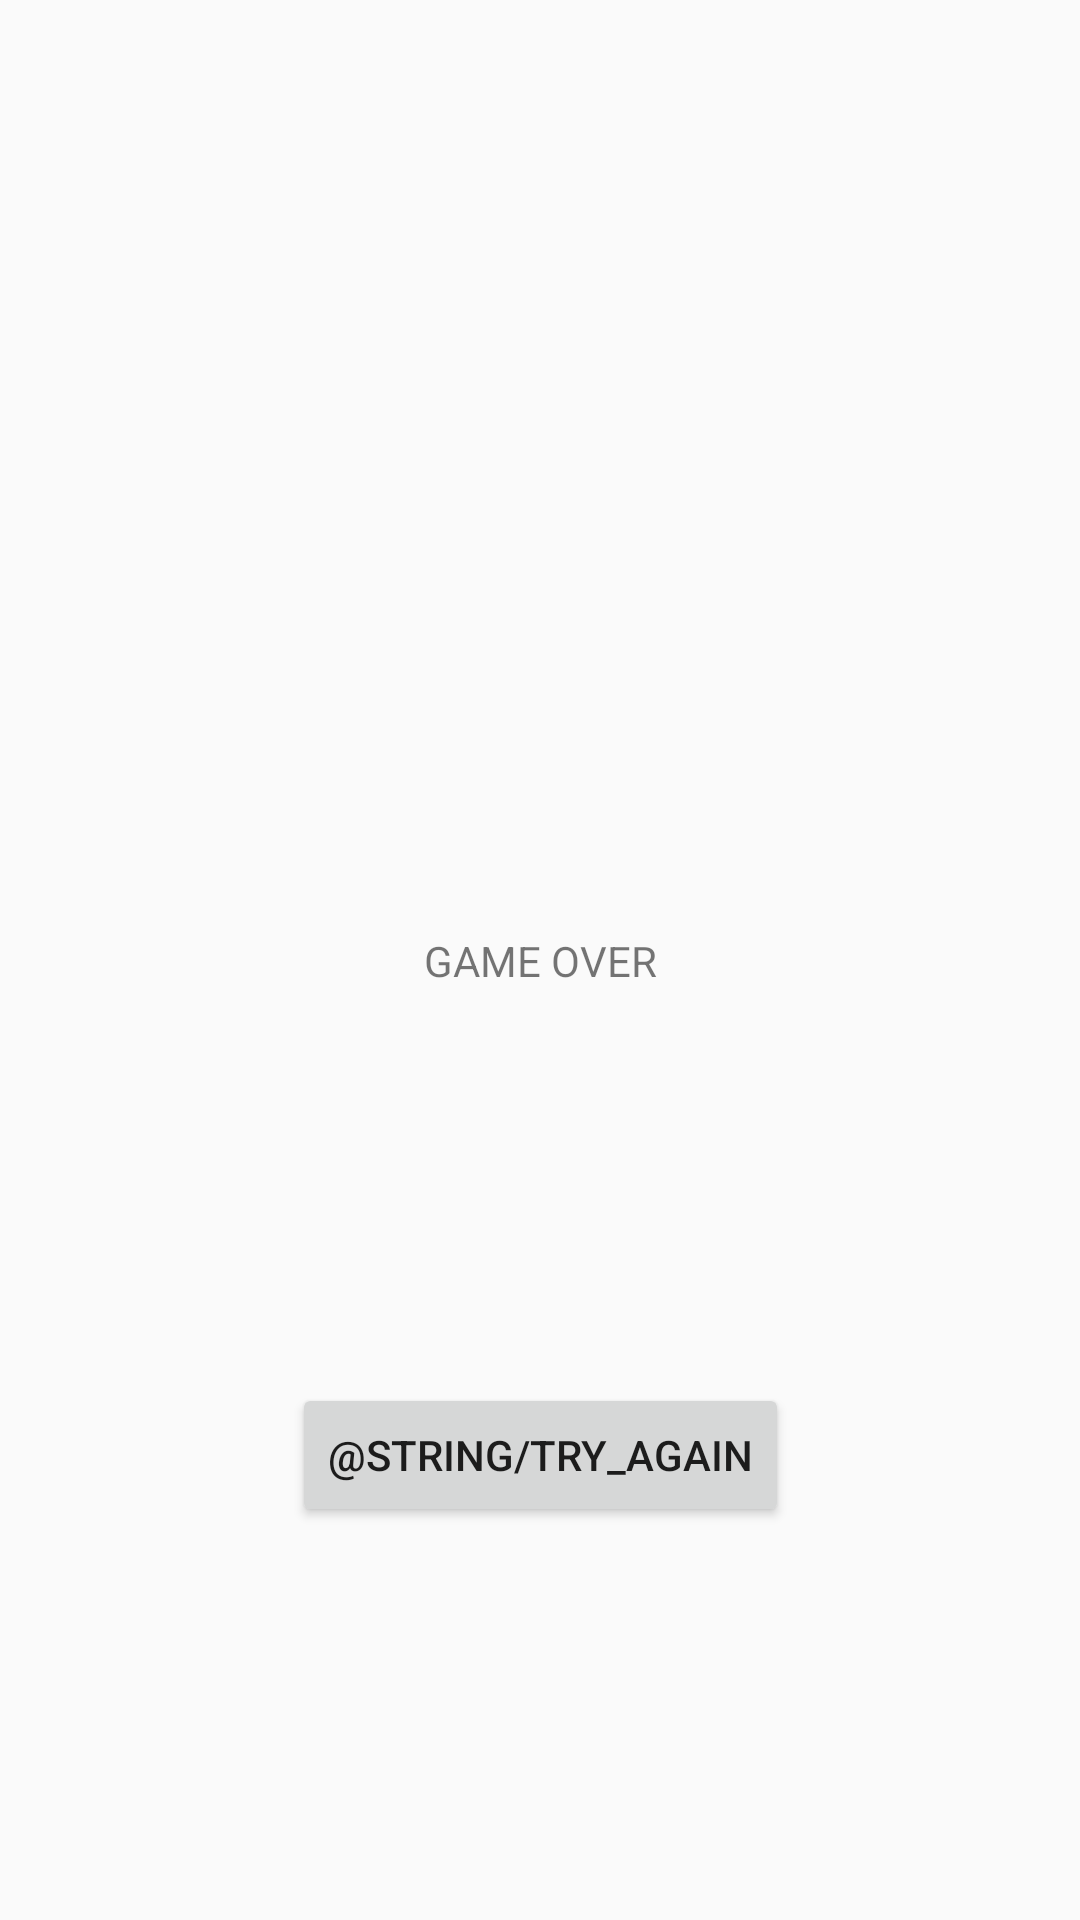

Produce the Android XML layout that renders to this screen, including the resource entries it uses.
<!-- AndroidManifest.xml: application theme Theme.Trivia -->
<!-- res/layout/fragment_game_over.xml -->
<?xml version="1.0" encoding="utf-8"?>
<layout xmlns:android="http://schemas.android.com/apk/res/android"
    xmlns:app="http://schemas.android.com/apk/res-auto"
    xmlns:tools="http://schemas.android.com/tools">
<androidx.constraintlayout.widget.ConstraintLayout
    android:layout_width="match_parent"
    android:layout_height="match_parent"
    tools:context=".GameOverFragment">

    <TextView
        android:id="@+id/textView"
        android:layout_width="wrap_content"
        android:layout_height="wrap_content"
        android:text="@string/gameOver"
        app:layout_constraintBottom_toBottomOf="parent"
        app:layout_constraintEnd_toEndOf="parent"
        app:layout_constraintStart_toStartOf="parent"
        app:layout_constraintTop_toTopOf="parent" />

    <Button
        android:id="@+id/tryAgainButton"
        android:layout_width="wrap_content"
        android:layout_height="wrap_content"
        android:text="@string/try_again"
        app:layout_constraintBottom_toBottomOf="parent"
        app:layout_constraintEnd_toEndOf="parent"
        app:layout_constraintStart_toStartOf="parent"
        app:layout_constraintTop_toBottomOf="@+id/textView" />
</androidx.constraintlayout.widget.ConstraintLayout>
</layout>
<!-- resources referenced by this layout -->
<resources>
  <string name="gameOver">GAME OVER</string>
  <style name="Theme.Trivia" parent="Theme.AppCompat.DayNight.DarkActionBar" />
</resources>
